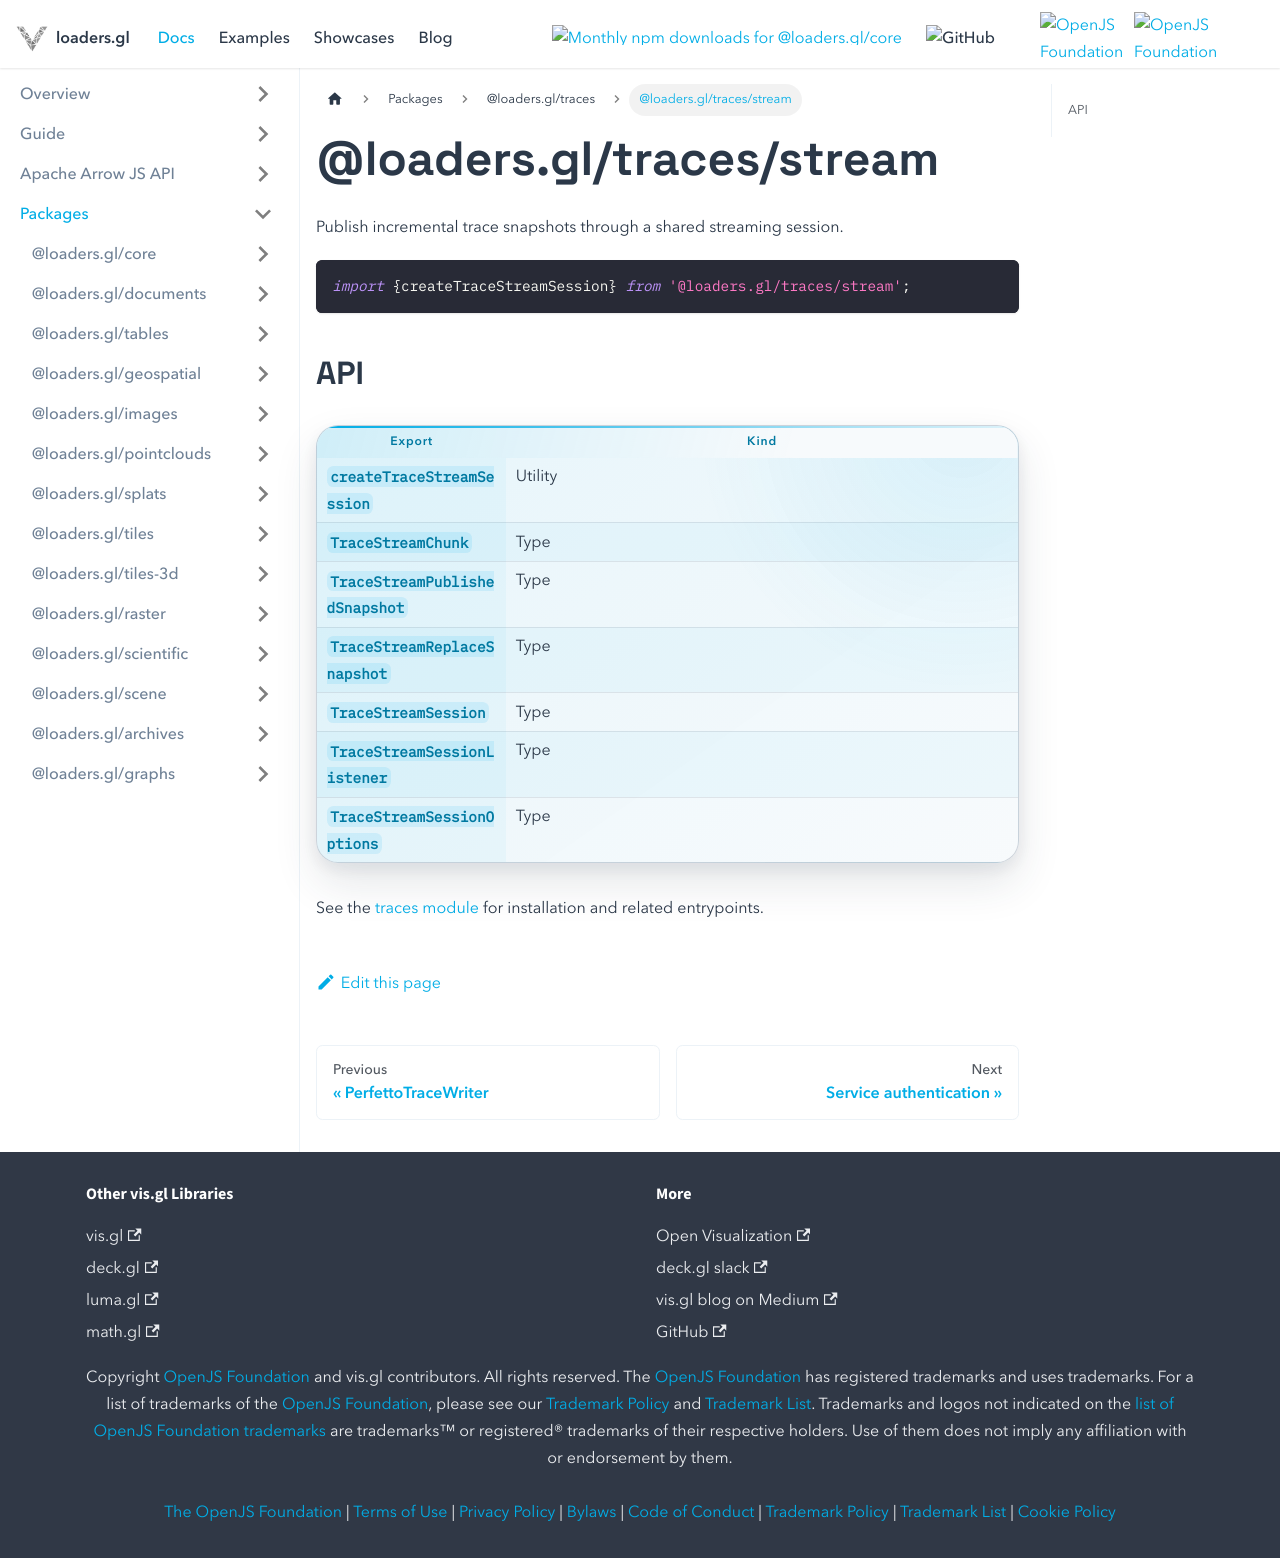

repository: visgl/loaders.gl · page: next/docs/modules/traces/stream.html · generator: docusaurus

# @loaders.gl/traces/stream

Publish incremental trace snapshots through a shared streaming session.

```typescript
import {createTraceStreamSession} from '@loaders.gl/traces/stream';
```

## API

| Export | Kind |
| --- | --- |
| `createTraceStreamSession` | Utility |
| `TraceStreamChunk` | Type |
| `TraceStreamPublishedSnapshot` | Type |
| `TraceStreamReplaceSnapshot` | Type |
| `TraceStreamSession` | Type |
| `TraceStreamSessionListener` | Type |
| `TraceStreamSessionOptions` | Type |

See the [traces module](/docs/modules/traces) for installation and related entrypoints.
